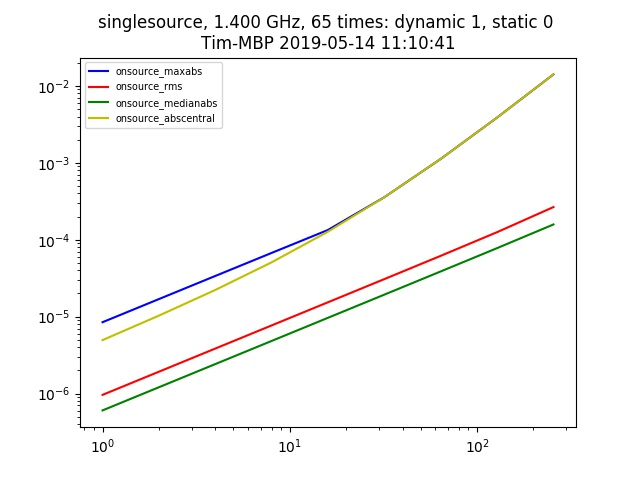

Data behind this chart, as committed beside it:
context, nb_name, plotfile, hostname, epoch, npixel, pb_npixel, flux_limit, global_pe, static_pe, dynamic_pe, static_pointing_error, dynamic_pointing_error, global_pointing_error, onsource_maxabs, onsource_rms, onsource_medianabs, onsource_abscentral
singlesource, /Users/timcornwell/Code/sim-mid-pointing…, ./pointingsimulation_Tim-MBP_4.jpg, Tim-MBP, 2019-05-14 11:10:41, 512, 4096, 1.0, [0. 0.], 0.0, 1.0, 0.0, 1.0, [0. 0.], 8.467267571965853e-06, 9.61413083641677e-07, 6.037495387538922e-07, 4.9543527524024475e-06
singlesource, /Users/timcornwell/Code/sim-mid-pointing…, ./pointingsimulation_Tim-MBP_4.jpg, Tim-MBP, 2019-05-14 11:10:41, 512, 4096, 1.0, [0. 0.], 0.0, 1.0, 0.0, 2.0, [0. 0.], 1.6922609383502113e-05, 1.922784818294377e-06, 1.2076730557664713e-06, 1.0309834638380394e-05
singlesource, /Users/timcornwell/Code/sim-mid-pointing…, ./pointingsimulation_Tim-MBP_4.jpg, Tim-MBP, 2019-05-14 11:10:41, 512, 4096, 1.0, [0. 0.], 0.0, 1.0, 0.0, 4.0, [0. 0.], 3.37974403293305e-05, 3.8454371565384006e-06, 2.4157999204315857e-06, 2.22241456947916e-05
singlesource, /Users/timcornwell/Code/sim-mid-pointing…, ./pointingsimulation_Tim-MBP_4.jpg, Tim-MBP, 2019-05-14 11:10:41, 512, 4096, 1.0, [0. 0.], 0.0, 1.0, 0.0, 8.0, [0. 0.], 6.740316653983266e-05, 7.690607785976825e-06, 4.830521319167188e-06, 5.086580915469555e-05
singlesource, /Users/timcornwell/Code/sim-mid-pointing…, ./pointingsimulation_Tim-MBP_4.jpg, Tim-MBP, 2019-05-14 11:10:41, 512, 4096, 1.0, [0. 0.], 0.0, 1.0, 0.0, 16.0, [0. 0.], 0.000134, 1.5382257092554317e-05, 9.665383669891154e-06, 0.0001274
singlesource, /Users/timcornwell/Code/sim-mid-pointing…, ./pointingsimulation_Tim-MBP_4.jpg, Tim-MBP, 2019-05-14 11:10:41, 512, 4096, 1.0, [0. 0.], 0.0, 1.0, 0.0, 32.0, [0. 0.], 0.0003574, 3.078553080050484e-05, 1.933135705511217e-05, 0.0003574
singlesource, /Users/timcornwell/Code/sim-mid-pointing…, ./pointingsimulation_Tim-MBP_4.jpg, Tim-MBP, 2019-05-14 11:10:41, 512, 4096, 1.0, [0. 0.], 0.0, 1.0, 0.0, 64.0, [0. 0.], 0.001125, 6.178918398491316e-05, 3.872694342584329e-05, 0.001125
singlesource, /Users/timcornwell/Code/sim-mid-pointing…, ./pointingsimulation_Tim-MBP_4.jpg, Tim-MBP, 2019-05-14 11:10:41, 512, 4096, 1.0, [0. 0.], 0.0, 1.0, 0.0, 128.0, [0. 0.], 0.003879, 0.0001255, 7.78116541951414e-05, 0.003879
singlesource, /Users/timcornwell/Code/sim-mid-pointing…, ./pointingsimulation_Tim-MBP_4.jpg, Tim-MBP, 2019-05-14 11:10:41, 512, 4096, 1.0, [0. 0.], 0.0, 1.0, 0.0, 256.0, [0. 0.], 0.01413, 0.000266, 0.000158, 0.01413
